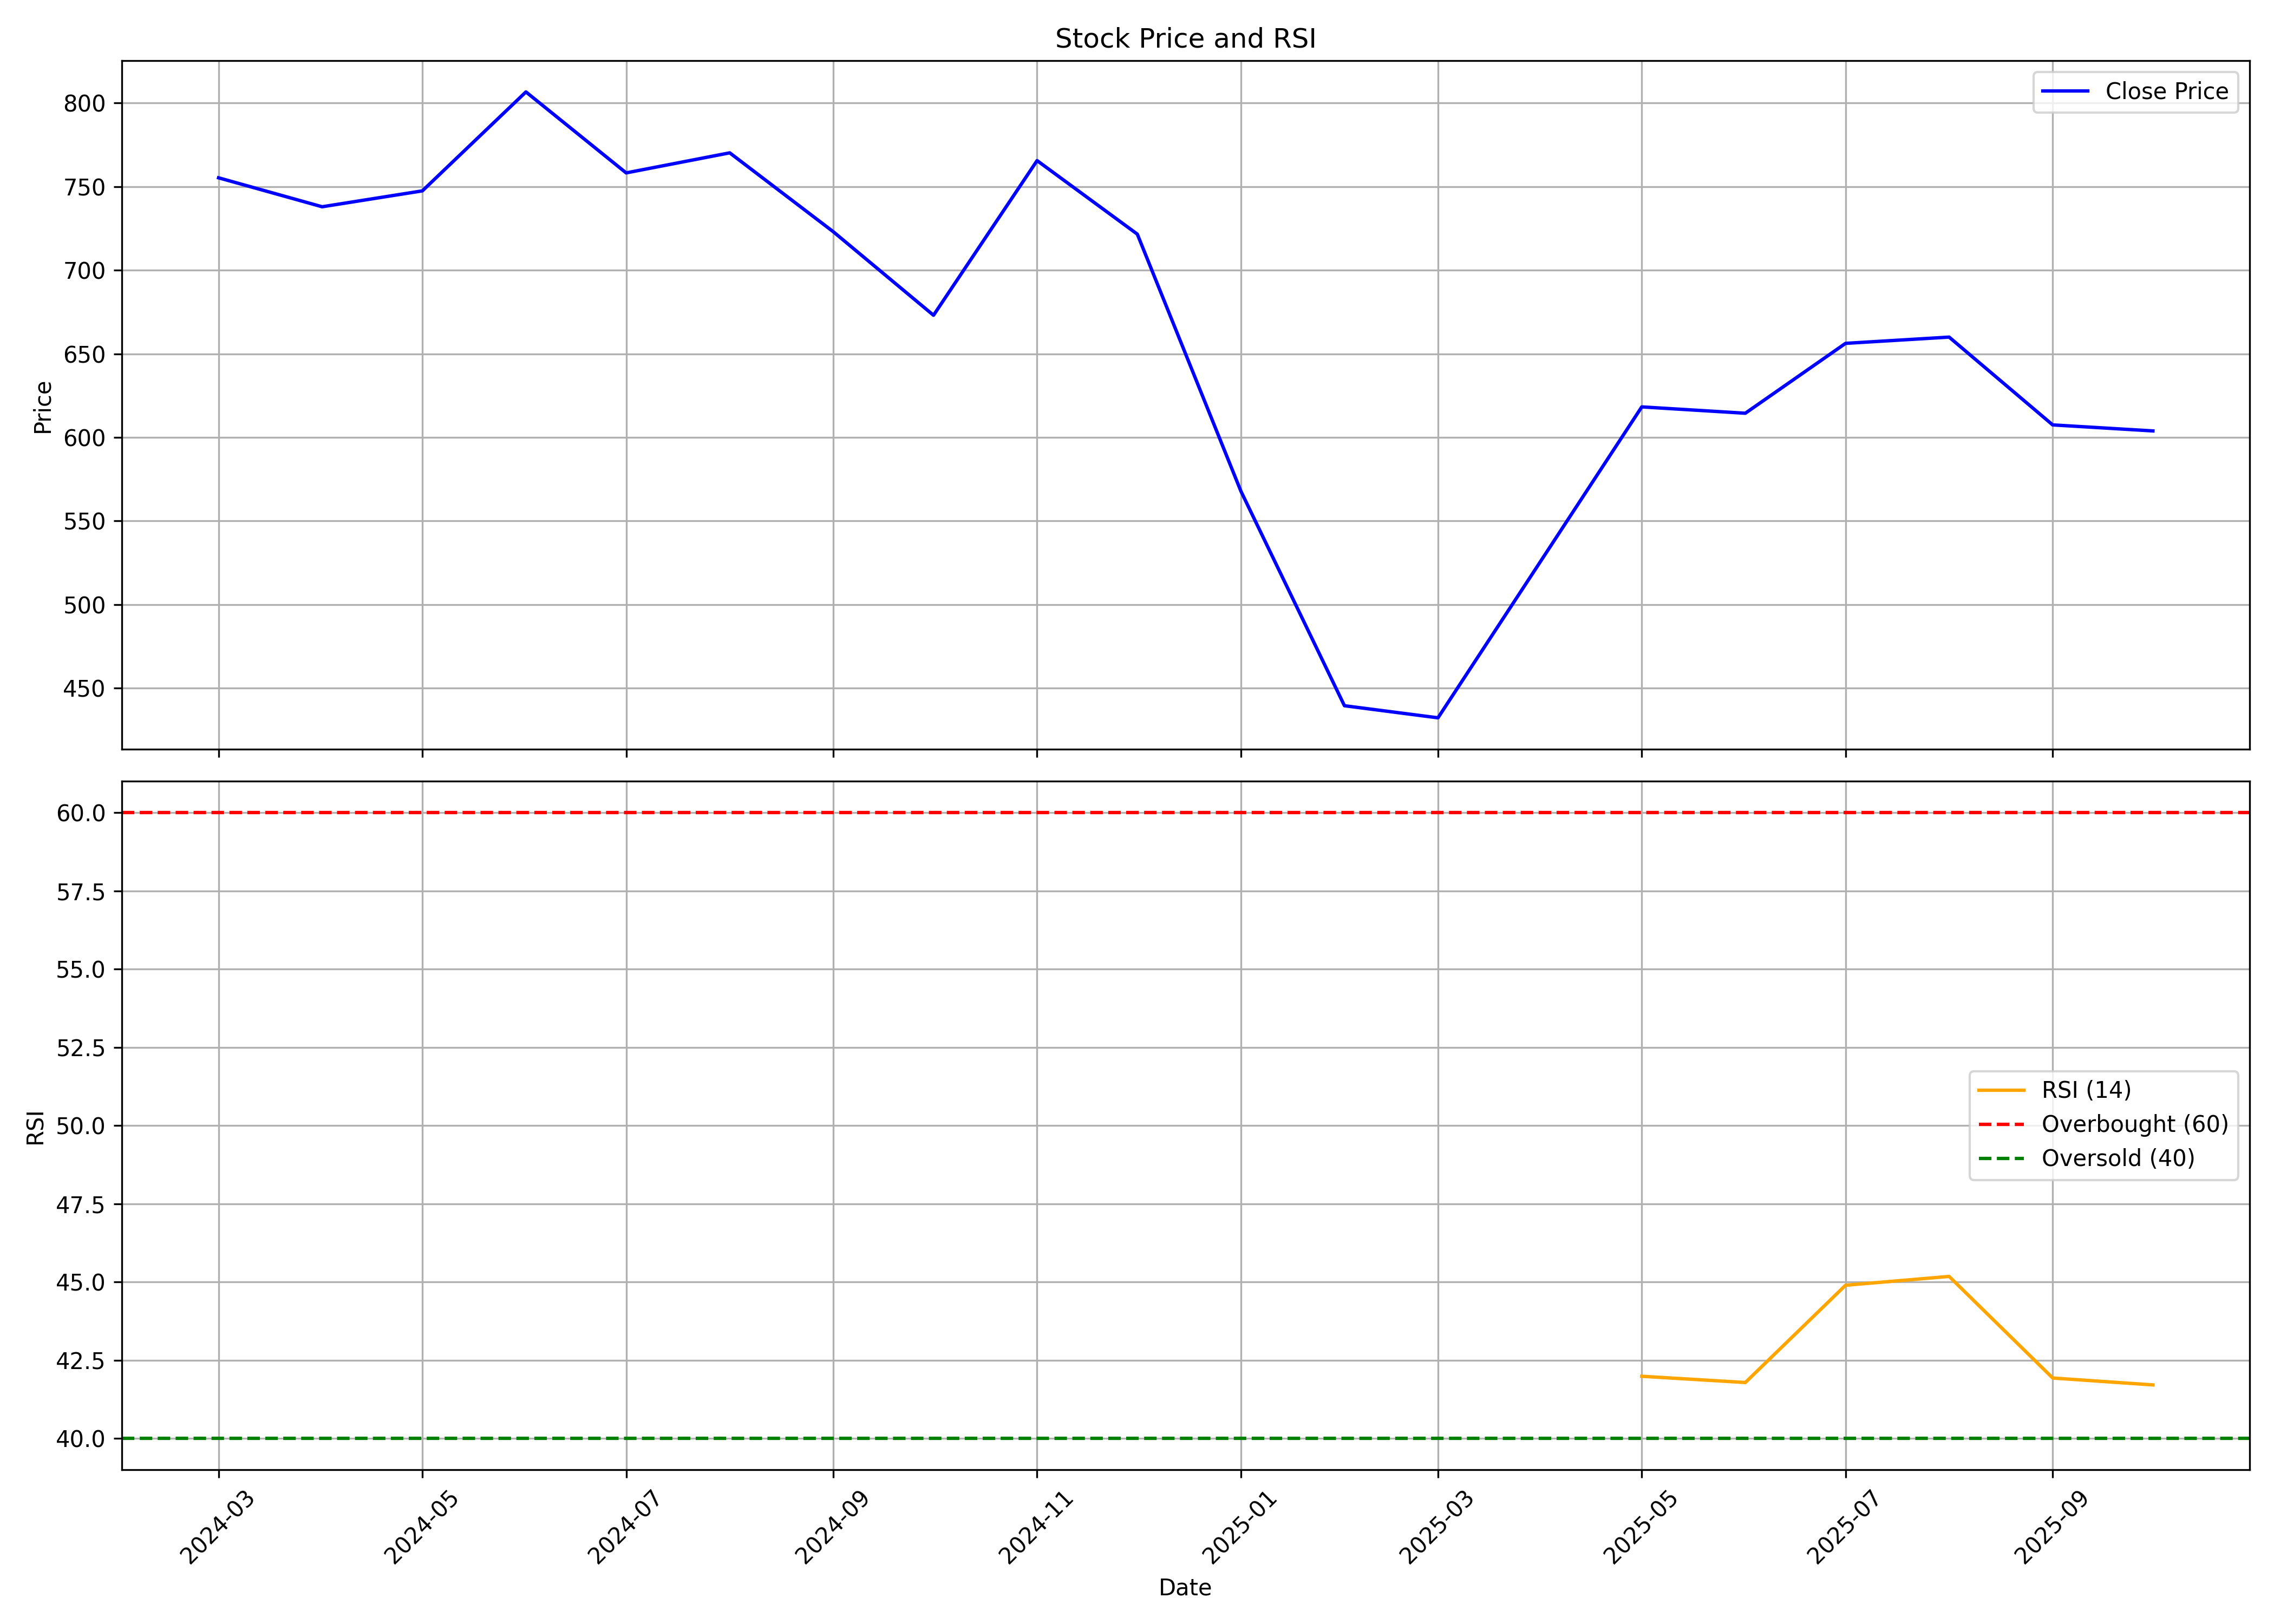

The table this chart was drawn from, first rows:
, date, symbol, open, high, low, close, volume, rsi
0, 2024-03-01, KRYSTAL, 781.7, 790.5, 684.7, 755.3, 10434291, 
1, 2024-04-01, KRYSTAL, 766.8, 1018, 732.6, 738, 22605897, 
2, 2024-05-01, KRYSTAL, 738, 791.6, 678.3, 747.5, 3541583, 
3, 2024-06-01, KRYSTAL, 766.8, 884.3, 625.3, 806.7, 4257963, 
4, 2024-07-01, KRYSTAL, 816.3, 862.4, 705.7, 758.2, 2473135, 
5, 2024-08-01, KRYSTAL, 751.9, 811.6, 682.7, 770.2, 3122774, 
6, 2024-09-01, KRYSTAL, 778.7, 855.4, 721, 723, 3119672, 
7, 2024-10-01, KRYSTAL, 729.4, 774.3, 649.7, 673, 1496204, 
8, 2024-11-01, KRYSTAL, 674.5, 805.2, 629.6, 765.6, 2302053, 
9, 2024-12-01, KRYSTAL, 755.3, 825.4, 699.4, 721.6, 1711087, 
10, 2025-01-01, KRYSTAL, 722, 733.4, 535.1, 567.8, 977255, 
11, 2025-02-01, KRYSTAL, 572.4, 598.8, 414.7, 439.4, 1386667, 
12, 2025-03-01, KRYSTAL, 444, 512.3, 415.7, 432.2, 1753306, 
13, 2025-04-01, KRYSTAL, 440.7, 565.2, 422.1, 526.7, 1288331, 
14, 2025-05-01, KRYSTAL, 526.7, 714.4, 526.7, 618.2, 4450214, 41.99
15, 2025-06-01, KRYSTAL, 625.6, 631.6, 580.7, 614.4, 240436, 41.79
16, 2025-07-01, KRYSTAL, 611.1, 692.5, 568.9, 656.2, 352205, 44.9
17, 2025-08-01, KRYSTAL, 647.6, 690.5, 602.7, 660, 363976, 45.18
18, 2025-09-01, KRYSTAL, 664.5, 727.9, 600.3, 607.4, 733490, 41.93
19, 2025-10-01, KRYSTAL, 602.0, 654.0, 578, 603.8, 263037, 41.71
